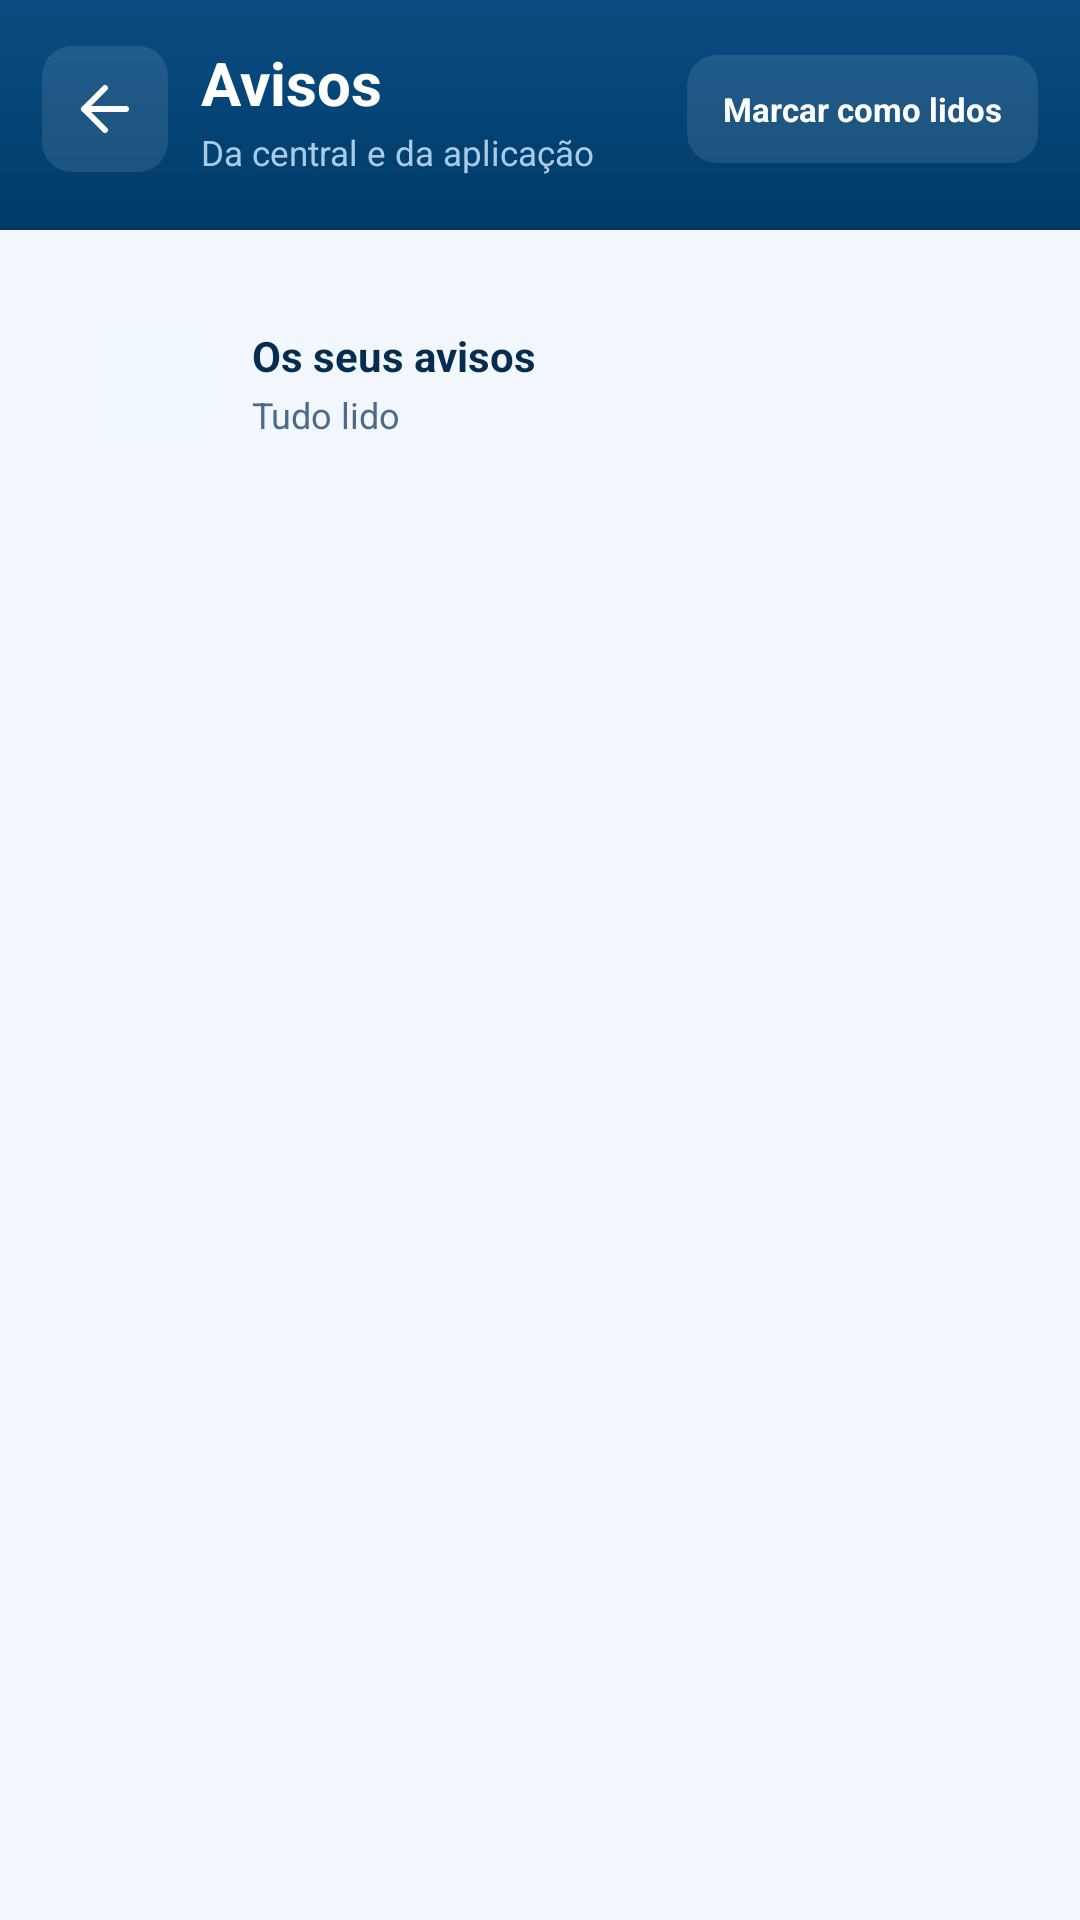

Layout XML and referenced resources for this Android screen:
<!-- AndroidManifest.xml: application theme Theme.LogitrackMotorista -->
<!-- res/layout/activity_notificacoes.xml -->
<?xml version="1.0" encoding="utf-8"?>
<LinearLayout xmlns:android="http://schemas.android.com/apk/res/android"
    xmlns:app="http://schemas.android.com/apk/res-auto"
    android:layout_width="match_parent"
    android:layout_height="match_parent"
    android:background="@color/bg"
    android:orientation="vertical">

    
    <LinearLayout
        android:layout_width="match_parent"
        android:layout_height="wrap_content"
        android:background="@drawable/bg_header_navy"
        android:gravity="center_vertical"
        android:orientation="horizontal"
        android:paddingStart="14dp"
        android:paddingTop="14dp"
        android:paddingEnd="14dp"
        android:paddingBottom="18dp">

        <ImageButton
            android:id="@+id/btnVoltar"
            android:layout_width="42dp"
            android:layout_height="42dp"
            android:background="@drawable/bg_header_button_dark"
            android:contentDescription="@string/back"
            android:padding="10dp"
            android:src="@drawable/ic_arrow_left"
            app:tint="@color/white" />

        <LinearLayout
            android:layout_width="0dp"
            android:layout_height="wrap_content"
            android:layout_marginStart="11dp"
            android:layout_weight="1"
            android:orientation="vertical">

            <TextView
                android:layout_width="match_parent"
                android:layout_height="wrap_content"
                android:ellipsize="end"
                android:maxLines="1"
                android:text="@string/notifications_title"
                android:textColor="@color/white"
                android:textSize="20sp"
                android:textStyle="bold" />

            <TextView
                android:layout_width="match_parent"
                android:layout_height="wrap_content"
                android:layout_marginTop="2dp"
                android:ellipsize="end"
                android:maxLines="1"
                android:text="@string/notifications_subtitle"
                android:textColor="@color/login_muted"
                android:textSize="11.5sp" />
        </LinearLayout>

        <TextView
            android:id="@+id/btnMarcarLidas"
            android:layout_width="wrap_content"
            android:layout_height="36dp"
            android:layout_marginStart="8dp"
            android:background="@drawable/bg_header_button_dark"
            android:gravity="center"
            android:paddingStart="12dp"
            android:paddingEnd="12dp"
            android:text="@string/notifications_mark_all"
            android:textColor="@color/white"
            android:textSize="11sp"
            android:textStyle="bold" />
    </LinearLayout>

    
    <LinearLayout
        android:layout_width="match_parent"
        android:layout_height="wrap_content"
        android:layout_marginStart="16dp"
        android:layout_marginTop="16dp"
        android:layout_marginEnd="16dp"
        android:layout_marginBottom="10dp"
        android:background="@drawable/bg_card_white"
        android:elevation="1dp"
        android:gravity="center_vertical"
        android:orientation="horizontal"
        android:padding="14dp">

        <FrameLayout
            android:layout_width="42dp"
            android:layout_height="42dp"
            android:background="@drawable/bg_icon_blue_soft">

            <ImageView
                android:layout_width="21dp"
                android:layout_height="21dp"
                android:layout_gravity="center"
                android:contentDescription="@null"
                android:src="@drawable/ic_bell"
                app:tint="@color/blue" />
        </FrameLayout>

        <LinearLayout
            android:layout_width="0dp"
            android:layout_height="wrap_content"
            android:layout_marginStart="12dp"
            android:layout_weight="1"
            android:orientation="vertical">

            <TextView
                android:layout_width="match_parent"
                android:layout_height="wrap_content"
                android:text="@string/notifications_summary_title"
                android:textColor="@color/navy"
                android:textSize="14sp"
                android:textStyle="bold" />

            <TextView
                android:id="@+id/tvResumoTexto"
                android:layout_width="match_parent"
                android:layout_height="wrap_content"
                android:layout_marginTop="2dp"
                android:text="@string/notifications_all_read"
                android:textColor="@color/muted"
                android:textSize="12sp" />
        </LinearLayout>

        <TextView
            android:id="@+id/tvContador"
            android:layout_width="wrap_content"
            android:layout_height="28dp"
            android:background="@drawable/bg_bell_badge"
            android:gravity="center"
            android:minWidth="28dp"
            android:paddingStart="7dp"
            android:paddingEnd="7dp"
            android:textColor="@color/white"
            android:textSize="12sp"
            android:textStyle="bold"
            android:visibility="gone" />
    </LinearLayout>

    <FrameLayout
        android:layout_width="match_parent"
        android:layout_height="0dp"
        android:layout_weight="1">

        <androidx.recyclerview.widget.RecyclerView
            android:id="@+id/recyclerNotificacoes"
            android:layout_width="match_parent"
            android:layout_height="match_parent"
            android:clipToPadding="false"
            android:overScrollMode="never"
            android:paddingStart="16dp"
            android:paddingTop="4dp"
            android:paddingEnd="16dp"
            android:paddingBottom="24dp" />

        <LinearLayout
            android:id="@+id/emptyNotificacoes"
            android:layout_width="match_parent"
            android:layout_height="wrap_content"
            android:layout_gravity="center"
            android:layout_marginStart="16dp"
            android:layout_marginEnd="16dp"
            android:background="@drawable/bg_card_white"
            android:gravity="center"
            android:orientation="vertical"
            android:padding="28dp"
            android:visibility="gone">

            <FrameLayout
                android:layout_width="62dp"
                android:layout_height="62dp"
                android:background="@drawable/bg_icon_blue_soft">

                <ImageView
                    android:layout_width="29dp"
                    android:layout_height="29dp"
                    android:layout_gravity="center"
                    android:contentDescription="@null"
                    android:src="@drawable/ic_bell"
                    app:tint="@color/blue" />
            </FrameLayout>

            <TextView
                android:layout_width="match_parent"
                android:layout_height="wrap_content"
                android:layout_marginTop="14dp"
                android:gravity="center"
                android:text="@string/notifications_empty_title"
                android:textColor="@color/navy"
                android:textSize="15sp"
                android:textStyle="bold" />

            <TextView
                android:layout_width="match_parent"
                android:layout_height="wrap_content"
                android:layout_marginTop="5dp"
                android:gravity="center"
                android:lineSpacingExtra="1dp"
                android:text="@string/notifications_empty_text"
                android:textColor="@color/muted"
                android:textSize="12.5sp" />
        </LinearLayout>
    </FrameLayout>
</LinearLayout>
<!-- resources referenced by this layout -->
<resources>
  <color name="bg">#F2F7FD</color>
  <color name="blue">#007BEB</color>
  <color name="login_muted">#A9CBE8</color>
  <color name="muted">#4D6B88</color>
  <color name="navy">#062D50</color>
  <color name="white">#FFFFFF</color>
  <!-- drawable bg_bell_badge (drawable) -->
  <?xml version="1.0" encoding="utf-8"?>
  <shape xmlns:android="http://schemas.android.com/apk/res/android" android:shape="oval">
      <solid android:color="@color/red" />
      <stroke android:width="1.5dp" android:color="@color/card" />
  </shape>
  <!-- drawable bg_header_button_dark (drawable) -->
  ﻿<?xml version="1.0" encoding="utf-8"?>
  <shape xmlns:android="http://schemas.android.com/apk/res/android" android:shape="rectangle">
      <corners android:radius="10dp" />
      <solid android:color="#1AFFFFFF" />
  </shape>
  <!-- drawable bg_header_navy (drawable) -->
  ﻿<?xml version="1.0" encoding="utf-8"?>
  <shape xmlns:android="http://schemas.android.com/apk/res/android" android:shape="rectangle">
      <gradient
          android:angle="270"
          android:startColor="@color/navy_3"
          android:endColor="@color/navy_2" />
  </shape>
  <!-- drawable bg_icon_blue_soft (drawable) -->
  ﻿<?xml version="1.0" encoding="utf-8"?>
  <shape xmlns:android="http://schemas.android.com/apk/res/android" android:shape="rectangle">
      <corners android:radius="9dp" />
      <solid android:color="@color/blue_soft_2" />
  </shape>
  <!-- drawable ic_arrow_left (drawable) -->
  <vector xmlns:android="http://schemas.android.com/apk/res/android"
      android:width="24dp" android:height="24dp"
      android:viewportWidth="24" android:viewportHeight="24">
      <path android:pathData="M19,12 L5,12 M12,19 L5,12 L12,5" android:fillColor="#00000000" android:strokeColor="#FF14213D" android:strokeWidth="2" android:strokeLineCap="round" android:strokeLineJoin="round" />
  </vector>
  <string name="back">Voltar</string>
  <string name="notifications_all_read">Tudo lido</string>
  <string name="notifications_empty_text">Os avisos da sua conta aparecem aqui.</string>
  <string name="notifications_empty_title">Sem avisos</string>
  <string name="notifications_mark_all">Marcar como lidos</string>
  <string name="notifications_subtitle">Da central e da aplicação</string>
  <string name="notifications_summary_title">Os seus avisos</string>
  <string name="notifications_title">Avisos</string>
  <color name="red">#D64545</color>
  <color name="card">#FFFFFF</color>
  <color name="navy_3">#0A4C82</color>
  <color name="navy_2">#003B68</color>
  <color name="blue_soft_2">#F0F7FE</color>
  <style name="Animation.Logitrack" parent="@android:style/Animation.Activity">
          <item name="android:activityOpenEnterAnimation">@anim/slide_in_right</item>
          <item name="android:activityOpenExitAnimation">@anim/slide_out_left</item>
          <item name="android:activityCloseEnterAnimation">@anim/slide_in_left</item>
          <item name="android:activityCloseExitAnimation">@anim/slide_out_right</item>
      </style>
  <color name="blue_soft">#E6F2FB</color>
  <color name="cyan">#00B8FF</color>
  <color name="green">#00B957</color>
  <color name="ink">#062D50</color>
  <color name="line">#DDE9F6</color>
</resources>
